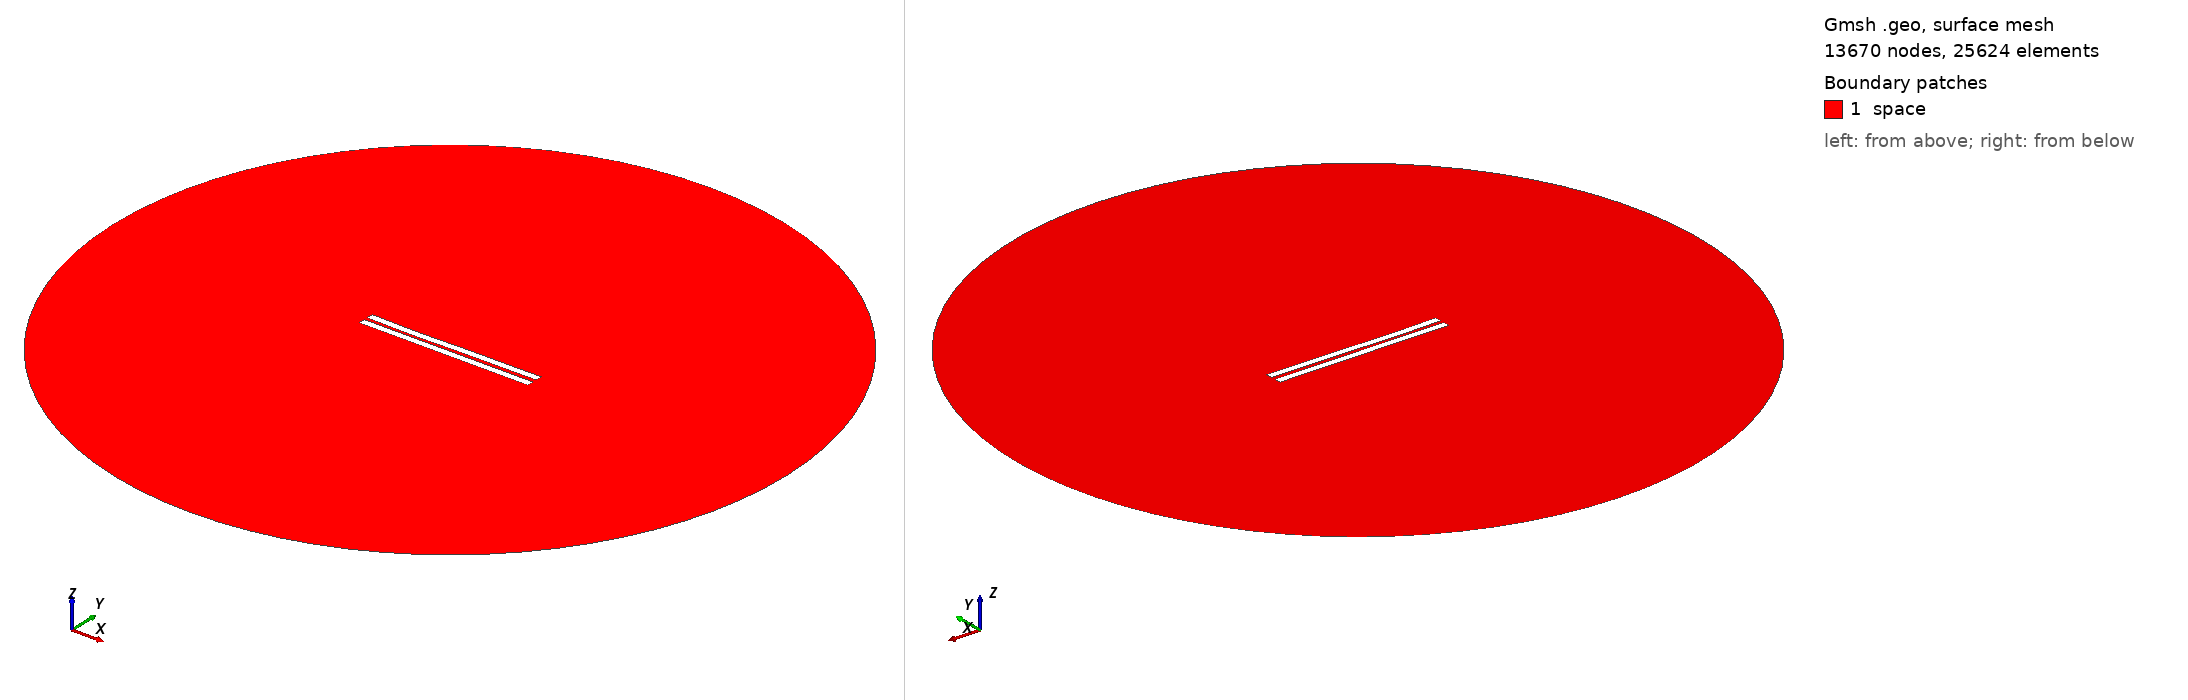

Gmsh geometry script, surface-meshed: 13670 nodes, 25624 surface elements. Boundary patches (legend numbers): 1 space. Left view from above one corner, right view from below the opposite corner. Legend entries are the model's physical surfaces. The drawing asked Gmsh for element sizes between 1% and 20% of the model's largest extent; the script's own settings can give other sizes.

=== 2252.geo (drawn) ===
//---------------------------------------
// Geometry kernel
//---------------------------------------

SetFactory("OpenCASCADE");



//---------------------------------------
// Parameters of the geometry
//---------------------------------------

// Overetch of the upper plate
overetch = 0.0;

// Distance between the plates
distance = 2.25;

// Discretization over the x axis (for the deformation)
nx = 50; 

// Length of the plate
L = 100 - overetch; 

// Number of modes
n = 4; 

// 1st mode coefficient
coeff(1) = 0.07499999999999998;
beta(1) = 0.596864 * 3.1415926535 / L;

// 2nd mode coefficient
coeff(2) = -0.15;
beta(2) = 1.49418 * 3.1415926535 / L;

// 3rd mode coefficient
coeff(3) = -0.15;
beta(3) = 2.50025 * 3.1415926535 / L;

// 4th mode coefficient
coeff(4) = -0.075;
beta(4) = 3.49999 * 3.1415926535 / L;



//---------------------------------------
// Upper plate (deformed rectangle)
//---------------------------------------

// Coordiantes of the upper plate
xmin = -50;
xmax = 50 - overetch;

// Height of the upper plate
yheight = 4 - 2 * overetch;

// Indexes of the points
UpperID[] = {};
LowerID[] = {};
LeftID[] = {};
RightID[] = {};

// Point index
p = 1;

// Horizontal edges
For i In {1:nx}
    x = xmin + (i-1)*(xmax - xmin)/(nx-1);

    y_bottom = distance / 2 + overetch;
    For j In {1:n}
        C = (Cosh(beta(j)*L) + Cos(beta(j)*L)) / (Sinh(beta(j)*L) + Sin(beta(j)*L));
        y_bottom  = y_bottom + coeff(j) * (Cosh(beta(j)*(x+50)) - Cos(beta(j)*(x+50)) - C * (Sinh(beta(j)*(x+50)) - Sin(beta(j)*(x+50))));
    EndFor

    y_top = y_bottom + yheight;

    Point(p) = {x, y_top, 0, 1.0};
    UpperID[i] = p;
    p = p + 1;

    Point(p) = {x, y_bottom, 0, 1.0};
    LowerID[i] = p;
    p = p + 1;
EndFor

// Create point lists
UpperPts[] = {}; LowerPts[] = {};
For i In {1:nx}
  UpperPts[] += {UpperID[i]};
  LowerPts[] += {LowerID[i]};
EndFor

// Build splines
Spline(1) = {UpperPts[]};
Spline(2) = {LowerPts[]};
Line(3) = {LowerPts[nx-1], UpperPts[nx-1]};
Line(4) = {LowerPts[0], UpperPts[0]};

// Build the plane surface
Curve Loop(1) = {2, 3, -1, -4};
Plane Surface(1) = {1};



//---------------------------------------
// Lower plate (rectangle)
//---------------------------------------

// Vertices
Point(1001) = {-50, -1, 0, 1.0};
Point(1002) = { 50, -1, 0, 1.0};
Point(1003) = { 50,  -5, 0, 1.0};
Point(1004) = {-50,  -5, 0, 1.0};

// Edges
Line(5) = {1001, 1002};
Line(6) = {1002, 1003};
Line(7) = {1003, 1004};
Line(8) = {1004, 1001};

// Plane surface
Line Loop(2) = {5, 6, 7, 8};
Plane Surface(2) = {2}; 



//---------------------------------------
// Outer (fictious) boundary
//---------------------------------------

// Points
Point(1005) = {0, 0, 0};       // Center
Point(1006) = {200, 0, 0};     // Start point
Point(1007) = {0, 200, 0};     // 90 degrees
Point(1008) = {-200, 0, 0};    // 180 degrees
Point(1009) = {0, -200, 0};    // 270 degrees

// Circle arcs (each needs start, center, end)
Circle(9) = {1006, 1005, 1007};
Circle(10) = {1007, 1005, 1008};
Circle(11) = {1008, 1005, 1009};
Circle(12) = {1009, 1005, 1006};

// Plane surface for the entire domain
Curve Loop(3) = {9, 10, 11, 12};
Surface(3) = {3};

// Subtract the plates from the whole domain to obtain the actual domain where we want to solve the equations
BooleanDifference{ Surface{3}; Delete; }{ Surface{1}; Surface{2}; Delete; }




//---------------------------------------
// Transfinite Lines/Curves
//---------------------------------------

// Set the number of points on the boundaries
r = 7;

// Plates
Transfinite Curve {1, 2} = 50*r Using Progression 1;
Transfinite Curve {3, 4} = 2*r Using Progression 1;
Transfinite Line {5, 7} = 50*r Using Progression 1;
Transfinite Line {6, 8} = 2*r Using Progression 1;

// Outer boundary
Transfinite Line {9, 10, 11, 12} = 20 Using Progression 1;



//---------------------------------------
// Physical groups
//---------------------------------------                

// Physical curves (boundaries)
Physical Line("force_segment", 10) = {2};
Physical Line("upper_plate", 11) = {1, 3, 4};
Physical Line("lower_plate", 12) = {5, 6, 7, 8};
Physical Line("boundary", 20) = {9, 10, 11, 12};

// Physical Surfaces
Physical Surface("space", 30) = {3};



//---------------------------------------
// 6. Generate the Mesh
//---------------------------------------

// 2D mesh generation
Mesh 2;
